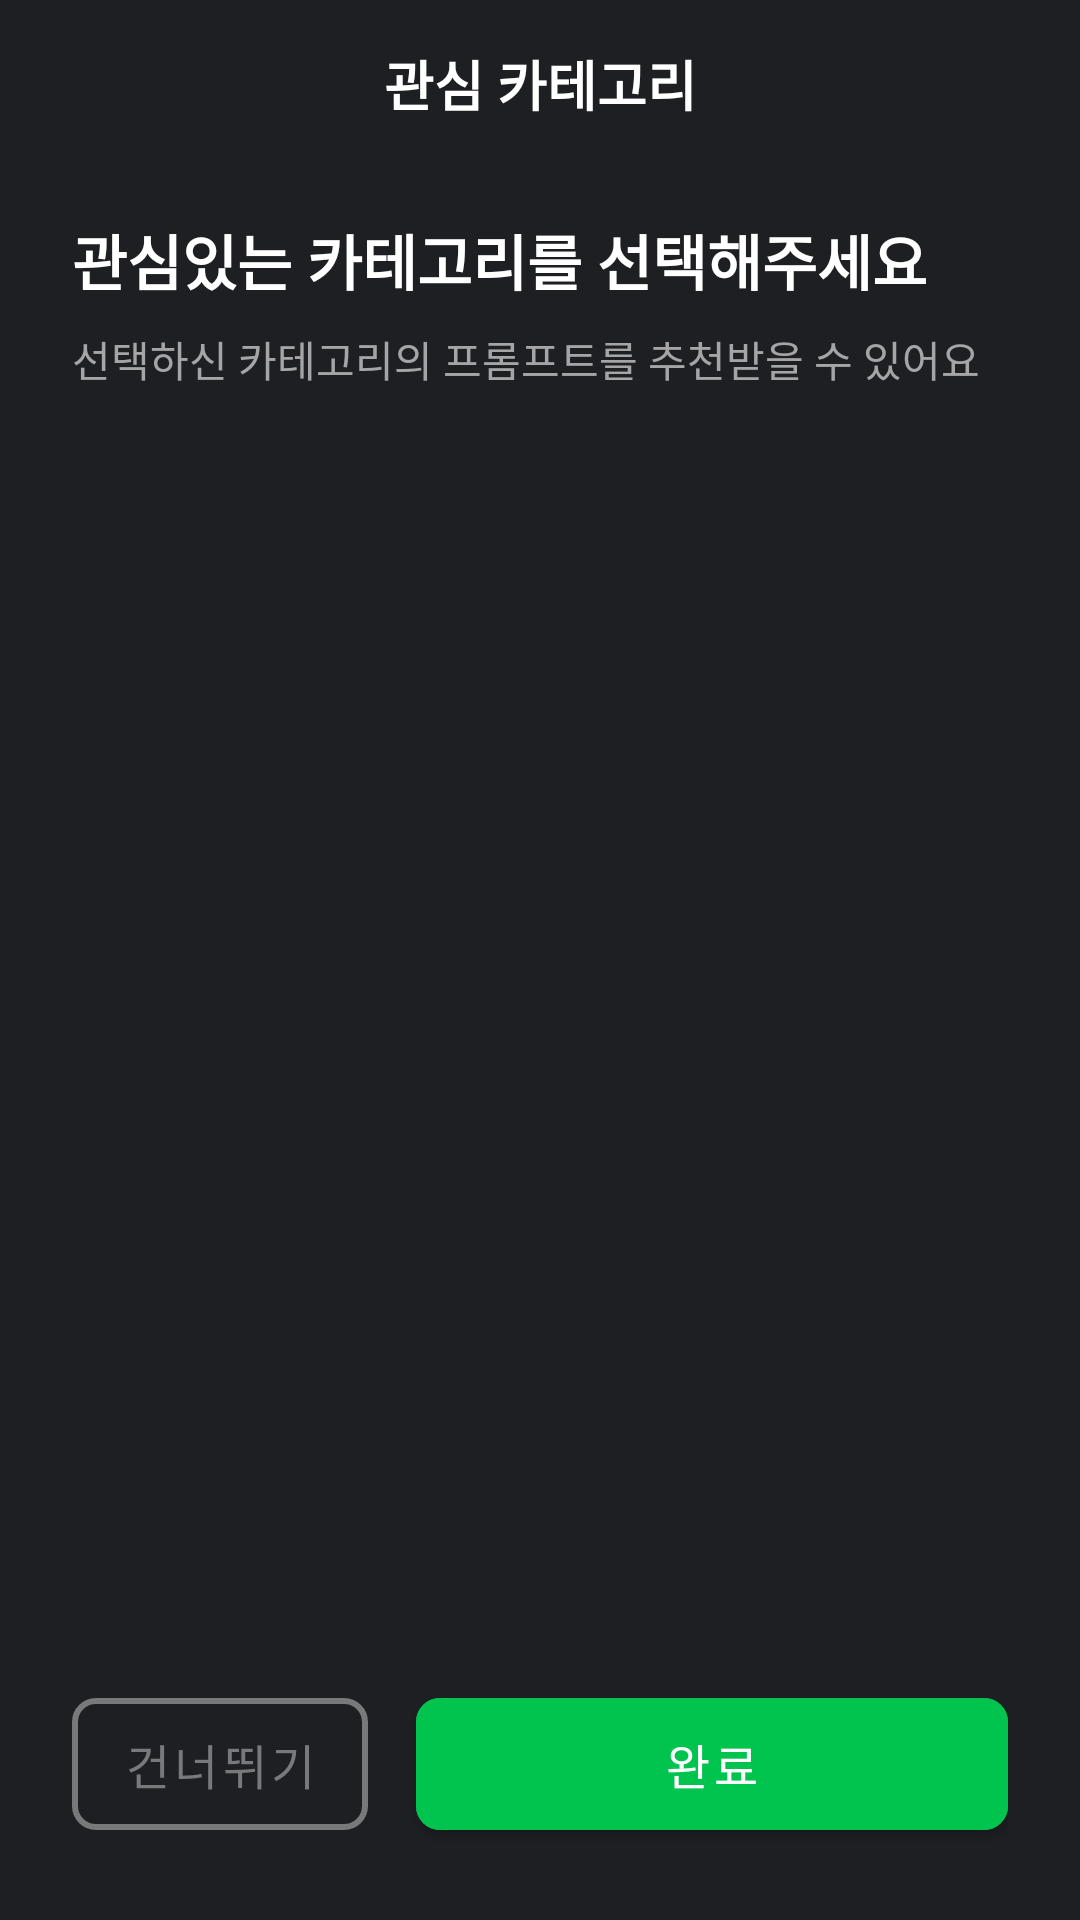

This screen was rendered from an Android layout file. Write that file and the resources it references.
<!-- AndroidManifest.xml: application theme Theme.MinePrompt -->
<!-- res/layout/activity_category_selection.xml -->
<?xml version="1.0" encoding="utf-8"?>
<androidx.constraintlayout.widget.ConstraintLayout xmlns:android="http://schemas.android.com/apk/res/android"
    xmlns:app="http://schemas.android.com/apk/res-auto"
    xmlns:tools="http://schemas.android.com/tools"
    android:layout_width="match_parent"
    android:layout_height="match_parent"
    android:fitsSystemWindows="true"
    android:background="@color/gray_500"
    tools:context=".ui.auth.CategorySelectionActivity">

    <androidx.appcompat.widget.Toolbar
        android:id="@+id/toolbar"
        android:layout_width="match_parent"
        android:layout_height="?attr/actionBarSize"
        android:background="@color/gray_500"
        app:layout_constraintEnd_toEndOf="parent"
        app:layout_constraintStart_toStartOf="parent"
        app:layout_constraintTop_toTopOf="parent">

        <ImageButton
            android:id="@+id/btn_back"
            android:layout_width="48dp"
            android:layout_height="48dp"
            android:background="?attr/selectableItemBackgroundBorderless"
            android:src="@drawable/ic_arrow_back_24dp"
            android:tint="@color/white" />

        <TextView
            android:layout_width="wrap_content"
            android:layout_height="wrap_content"
            android:layout_gravity="center"
            android:text="관심 카테고리"
            android:textColor="@color/white"
            android:textSize="18sp"
            android:textStyle="bold" />

    </androidx.appcompat.widget.Toolbar>

    <LinearLayout
        android:id="@+id/layout_header"
        android:layout_width="match_parent"
        android:layout_height="wrap_content"
        android:layout_marginTop="16dp"
        android:orientation="vertical"
        android:paddingHorizontal="24dp"
        app:layout_constraintEnd_toEndOf="parent"
        app:layout_constraintStart_toStartOf="parent"
        app:layout_constraintTop_toBottomOf="@id/toolbar">

        <TextView
            android:layout_width="match_parent"
            android:layout_height="wrap_content"
            android:layout_marginBottom="8dp"
            android:text="관심있는 카테고리를 선택해주세요"
            android:textColor="@color/white"
            android:textSize="20sp"
            android:textStyle="bold" />

        <TextView
            android:layout_width="match_parent"
            android:layout_height="wrap_content"
            android:layout_marginBottom="16dp"
            android:text="선택하신 카테고리의 프롬프트를 추천받을 수 있어요"
            android:textColor="@color/gray_200"
            android:textSize="14sp" />

    </LinearLayout>

    <androidx.recyclerview.widget.RecyclerView
        android:id="@+id/recycler_view_categories"
        android:layout_width="match_parent"
        android:layout_height="0dp"
        android:layout_marginHorizontal="16dp"
        android:layout_marginTop="16dp"
        android:layout_marginBottom="16dp"
        app:layout_constraintBottom_toTopOf="@id/layout_buttons"
        app:layout_constraintEnd_toEndOf="parent"
        app:layout_constraintStart_toStartOf="parent"
        app:layout_constraintTop_toBottomOf="@id/layout_header"
        tools:listitem="@layout/item_category_selection" />

    <LinearLayout
        android:id="@+id/layout_buttons"
        android:layout_width="match_parent"
        android:layout_height="wrap_content"
        android:orientation="horizontal"
        android:padding="24dp"
        app:layout_constraintBottom_toBottomOf="parent"
        app:layout_constraintEnd_toEndOf="parent"
        app:layout_constraintStart_toStartOf="parent">

        <com.google.android.material.button.MaterialButton
            android:id="@+id/btn_skip"
            style="@style/Widget.MaterialComponents.Button.OutlinedButton"
            android:layout_width="0dp"
            android:layout_height="56dp"
            android:layout_marginEnd="8dp"
            android:layout_weight="1"
            android:text="건너뛰기"
            android:textColor="@color/gray_300"
            android:textSize="16sp"
            app:cornerRadius="8dp"
            app:strokeColor="@color/gray_300"
            app:strokeWidth="2dp" />

        <com.google.android.material.button.MaterialButton
            android:id="@+id/btn_complete"
            android:layout_width="0dp"
            android:layout_height="56dp"
            android:layout_marginStart="8dp"
            android:layout_weight="2"
            android:backgroundTint="@color/primary_500"
            android:text="완료"
            android:textColor="@color/white"
            android:textSize="16sp"
            app:cornerRadius="8dp" />

    </LinearLayout>

</androidx.constraintlayout.widget.ConstraintLayout>
<!-- res/layout/item_category_selection.xml (included above) -->
<?xml version="1.0" encoding="utf-8"?>
<com.google.android.material.card.MaterialCardView xmlns:android="http://schemas.android.com/apk/res/android"
    xmlns:app="http://schemas.android.com/apk/res-auto"
    android:id="@+id/card_category"
    android:layout_width="match_parent"
    android:layout_height="120dp"
    android:layout_margin="4dp"
    android:clickable="true"
    android:focusable="true"
    app:cardBackgroundColor="@color/gray_600"
    app:cardCornerRadius="12dp"
    app:cardElevation="0dp"
    app:strokeColor="@color/gray_500"
    app:strokeWidth="1dp">

    <LinearLayout
        android:layout_width="match_parent"
        android:layout_height="match_parent"
        android:gravity="center"
        android:orientation="vertical"
        android:padding="16dp">

        <ImageView
            android:id="@+id/iv_category_icon"
            android:layout_width="32dp"
            android:layout_height="32dp"
            android:layout_marginBottom="8dp"
            android:src="@drawable/ic_category_content_creation_32dp" />

        <TextView
            android:id="@+id/tv_category_name"
            android:layout_width="wrap_content"
            android:layout_height="wrap_content"
            android:gravity="center"
            android:text="콘텐츠 제작"
            android:textColor="@color/white"
            android:textSize="12sp"
            android:textStyle="bold" />

    </LinearLayout>

</com.google.android.material.card.MaterialCardView>
<!-- resources referenced by this layout -->
<resources>
  <color name="gray_200">#FFA5A5A7</color>
  <color name="gray_300">#FF78797B</color>
  <color name="gray_500">#FF1E1F23</color>
  <color name="gray_600">#FF18191C</color>
  <color name="primary_500">#FF00C44D</color>
  <color name="white">#FFFFFFFF</color>
  <!-- drawable ic_category_content_creation_32dp (drawable) -->
  <vector xmlns:android="http://schemas.android.com/apk/res/android"
      android:width="32dp"
      android:height="33dp"
      android:viewportWidth="32"
      android:viewportHeight="33">
    <path
        android:pathData="M16,0.5L16,0.5A16,16 0,0 1,32 16.5L32,16.5A16,16 0,0 1,16 32.5L16,32.5A16,16 0,0 1,0 16.5L0,16.5A16,16 0,0 1,16 0.5z"
        android:fillColor="#00270F"/>
    <path
        android:pathData="M8.5,14H23.5M13.5,24V14M10.167,9H21.833C22.754,9 23.5,9.746 23.5,10.667V22.333C23.5,23.254 22.754,24 21.833,24H10.167C9.246,24 8.5,23.254 8.5,22.333V10.667C8.5,9.746 9.246,9 10.167,9Z"
        android:strokeLineJoin="round"
        android:strokeWidth="2"
        android:fillColor="#00000000"
        android:strokeColor="#00C44D"
        android:strokeLineCap="round"/>
  </vector>
  <style name="Theme.MinePrompt" parent="Theme.MaterialComponents.DayNight.DarkActionBar">
          
          <item name="colorPrimary">@color/primary_500</item>
          <item name="colorOnPrimary">@color/white</item>
          
          <item name="colorSecondary">@color/secondary_500</item>
          <item name="colorOnSecondary">@color/white</item>
          
          <item name="android:statusBarColor">?attr/colorPrimaryVariant</item>
  
          <item name="android:windowBackground">@color/gray_500</item>
          <item name="android:colorBackground">@color/gray_500</item>
          <item name="colorSurface">@color/gray_500</item>
  
          <item name="colorOnBackground">@color/white</item>
          <item name="colorOnSurface">@color/white</item>
          <item name="android:textColorPrimary">@color/white</item>
          <item name="android:textColorSecondary">@color/white</item>
  
          <item name="colorPrimaryVariant">@color/gray_600</item>
  
          <item name="colorPrimarySurface">@color/gray_900</item>
      </style>
  <color name="secondary_500">#FF273FA4</color>
  <color name="gray_900">#FF060607</color>
</resources>
